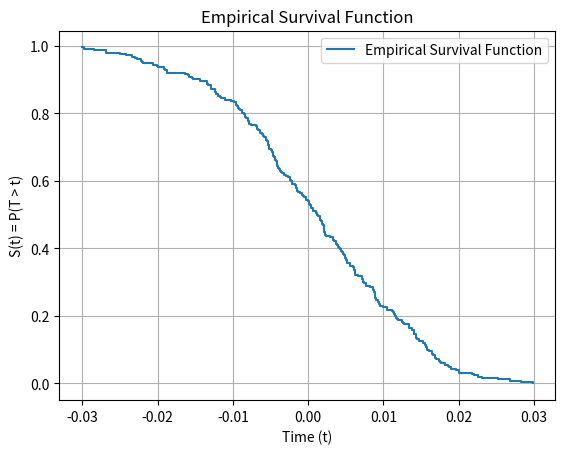

Write Python code to recreate this figure.
import numpy as np
import matplotlib.pyplot as plt
from scipy.stats import pareto

def calculate_survival_probability(sorted_data):
    n = len(sorted_data)
    survival_prob = 1 - np.arange(1, n + 1) / n
    return survival_prob

def generate_simulate_prices_given_alpha(alpha, size):
    """
    Generate simulated S&P 500 prices using a mixture of normal and Pareto distributions.
    
    Parameters:
    -----------
    alpha : float
        Shape parameter for the Pareto distribution (controls tail heaviness)
    size : int
        Number of trading days to simulate
        
    Returns:
    --------
    prices : numpy array
        Simulated price series of length 'size'
    """
    # Constants based on typical S&P 500 characteristics
    INITIAL_PRICE = 100
    NORMAL_MEAN = 0.0005      # ~12.6% annual return
    NORMAL_STD = 0.012        # ~19% annual volatility
    MIX_RATIO = 0.85          # 85% normal, 15% Pareto mixture
    PARETO_SCALE = 0.01       # Scale for Pareto distribution
    RISK_ADJUSTMENT = 0.3     # Scale down Pareto extremes
    
    # Generate mixed distribution returns
    n_samples = size
    
    # Generate normal component (majority of returns)
    normal_returns = np.random.normal(NORMAL_MEAN, NORMAL_STD, n_samples)
    
    # Generate Pareto component for fat tails (rare events)
    # Pareto distribution generates positive values, so we randomize sign
    pareto_samples = pareto.rvs(b=alpha, scale=PARETO_SCALE, size=n_samples)
    pareto_signs = np.random.choice([-1, 1], size=n_samples, p=[0.55, 0.45])  # Slightly more negative tail events
    pareto_returns = pareto_samples * pareto_signs * RISK_ADJUSTMENT
    
    # Create mixture: mostly normal with some Pareto extreme events
    mix_mask = np.random.random(n_samples) > MIX_RATIO
    mixed_returns = normal_returns.copy()
    mixed_returns[mix_mask] = pareto_returns[mix_mask]
    
    # Add slight autocorrelation to make returns more realistic
    mixed_returns = 0.1 * np.roll(mixed_returns, 1) + 0.9 * mixed_returns
    mixed_returns[0] = normal_returns[0]  # First value has no autocorrelation
    
    # Generate price series from returns
    prices = np.zeros(size)
    prices[0] = INITIAL_PRICE
    
    for i in range(1, size):
        prices[i] = prices[i-1] * (1 + mixed_returns[i])
    
    return prices


def test_generate_simulate_prices_given_alpha():
    alpha = 3
    size = 252
    generated_x = generate_simulate_prices_given_alpha(alpha, size)
    print(generated_x)
    assert len(generated_x) == 252


def plot_empirical_survival_function():
    import numpy as np
    from scipy import stats
    import matplotlib.pyplot as plt

    # Your empirical data (e.g., event times in hours, days, etc.)
    data = np.random.normal(0.0005, 0.012, 252)

    # Calculate the ECDF and E-Survival Function
    res = stats.ecdf(data)
    emp_survival_function = res.sf

    # You can evaluate the survival function at specific time points
    time_points = np.sort(np.unique(data))
    survival_probabilities = emp_survival_function.probabilities

    # Plotting the empirical survival function
    plt.step(time_points, survival_probabilities, where='post', label='Empirical Survival Function')
    plt.xlabel('Time (t)')
    plt.ylabel('S(t) = P(T > t)')
    plt.title('Empirical Survival Function')
    plt.legend()
    plt.grid(True)
    plt.show()


if __name__ == "__main__":
    plot_empirical_survival_function()
